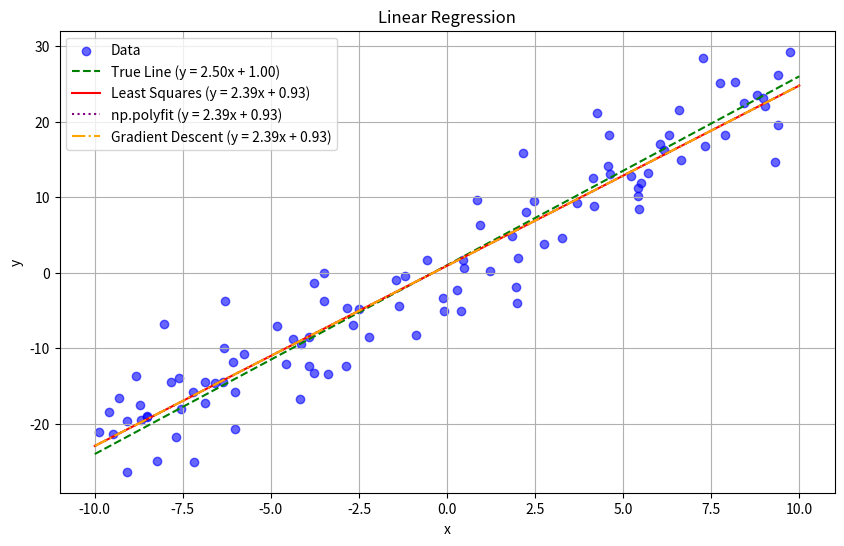
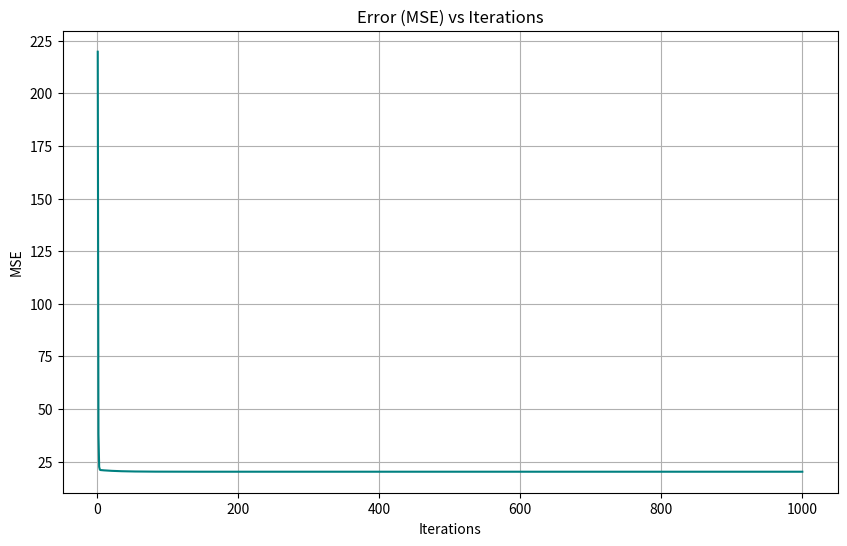
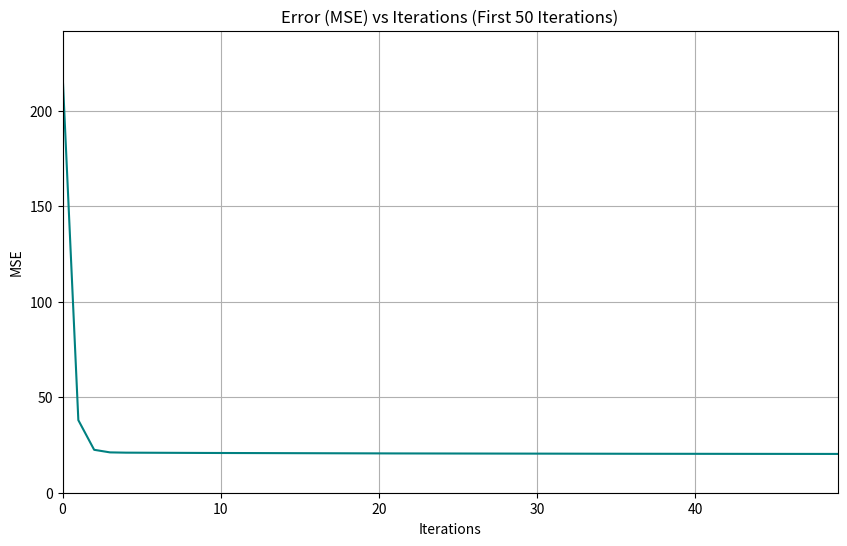
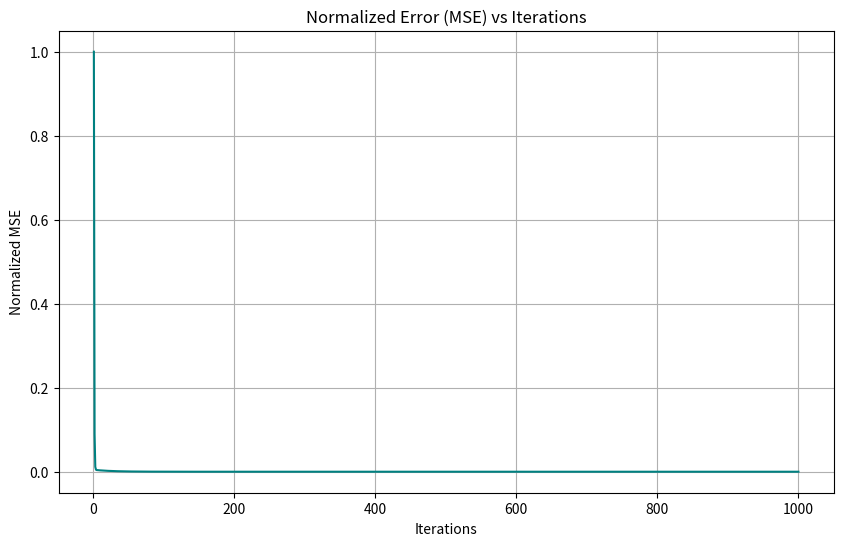

Write the Python code that produced these figures, in order.
import numpy as np
import matplotlib.pyplot as plt

# 1. Generate data around a predefined line (y = kx + b)
k_true = 2.5  # True slope
b_true = 1.0  # True intercept

# Number of points
n_points = 100

# Generate data with noise
np.random.seed(42)  # For reproducibility
x = np.random.uniform(-10, 10, n_points)  # Uniform distribution for x
noise = np.random.normal(0, 5, n_points)  # Normal noise
y = k_true * x + b_true + noise  # Add noise to the line

print("First 5 points (x, y):")
for i in range(5):
    print(f"x={x[i]:.2f}, y={y[i]:.2f}")


# 2. Least Squares Method
def least_squares(x, y):
    x_mean = np.mean(x)
    y_mean = np.mean(y)

    numerator = np.sum((x - x_mean) * (y - y_mean))
    denominator = np.sum((x - x_mean) ** 2)
    k = numerator / denominator
    b = y_mean - k * x_mean

    return k, b


# Estimate parameters using least squares
k_est, b_est = least_squares(x, y)
print(f"Least Squares: k = {k_est:.2f}, b = {b_est:.2f}")

# Compare with np.polyfit
coefficients = np.polyfit(x, y, 1)
k_polyfit, b_polyfit = coefficients
print(f"np.polyfit: k = {k_polyfit:.2f}, b = {b_polyfit:.2f}")


# 3. Gradient Descent
def gradient_descent(x, y, learning_rate=0.01, n_iter=1000):
    n = len(x)
    k = 0  # Initial guess for k
    b = 0  # Initial guess for b
    errors = []  # To store MSE values

    for _ in range(n_iter):
        y_pred = k * x + b  # Predicted y values

        # Compute gradients
        dk = -(2 / n) * np.sum(x * (y - y_pred))
        db = -(2 / n) * np.sum(y - y_pred)

        # Update parameters
        k -= learning_rate * dk
        b -= learning_rate * db

        # Compute MSE
        mse = np.mean((y - y_pred) ** 2)

        # Debugging output
        if _ % 100 == 0:  # Print every 100th iteration
            print(f"Iteration {_}: k = {k:.4f}, b = {b:.4f}, MSE = {mse:.4f}")

        # Check for invalid MSE
        if np.isnan(mse) or np.isinf(mse):
            print("MSE is NaN or Inf! Stopping...")
            break

        errors.append(mse)

    return k, b, errors


# Estimate parameters using gradient descent
learning_rate = 0.01
n_iter = 1000
k_gd, b_gd, errors = gradient_descent(x, y, learning_rate, n_iter)
print(f"Gradient Descent: k = {k_gd:.2f}, b = {b_gd:.2f}")

# 4. Visualization
# Plot the data and regression lines
plt.figure(figsize=(10, 6))

# Scatter plot of the data
plt.scatter(x, y, color='blue', label='Data', alpha=0.6)

# True line
x_range = np.linspace(-10, 10, 100)
y_true = k_true * x_range + b_true
plt.plot(x_range, y_true, color='green', label=f'True Line (y = {k_true:.2f}x + {b_true:.2f})', linestyle='--')

# Least Squares line
y_est = k_est * x_range + b_est
plt.plot(x_range, y_est, color='red', label=f'Least Squares (y = {k_est:.2f}x + {b_est:.2f})')

# np.polyfit line
y_polyfit = k_polyfit * x_range + b_polyfit
plt.plot(x_range, y_polyfit, color='purple', label=f'np.polyfit (y = {k_polyfit:.2f}x + {b_polyfit:.2f})',
         linestyle=':')

# Gradient Descent line
y_gd = k_gd * x_range + b_gd
plt.plot(x_range, y_gd, color='orange', label=f'Gradient Descent (y = {k_gd:.2f}x + {b_gd:.2f})', linestyle='-.')

# Plot settings
plt.title('Linear Regression')
plt.xlabel('x')
plt.ylabel('y')
plt.legend()
plt.grid(True)
plt.show()

# Plot the error (MSE) vs iterations
plt.figure(figsize=(10, 6))
plt.plot(range(1, n_iter + 1), errors, color='teal')
plt.title('Error (MSE) vs Iterations')
plt.xlabel('Iterations')
plt.ylabel('MSE')
plt.grid(True)
plt.show()

plt.figure(figsize=(10, 6))
plt.plot(range(len(errors)), errors, color='teal')

# Zoom into the first 50 iterations
plt.xlim(left=0, right=49)
plt.ylim(bottom=0, top=(errors[0]) * 1.1)

# Plot settings
plt.title('Error (MSE) vs Iterations (First 50 Iterations)')
plt.xlabel('Iterations')
plt.ylabel('MSE')
plt.grid(True)
plt.show()

normalized_errors = (errors - min(errors)) / (max(errors) - min(errors))

plt.figure(figsize=(10, 6))
plt.plot(range(1, len(normalized_errors) + 1), normalized_errors, color='teal')

# Plot settings
plt.title('Normalized Error (MSE) vs Iterations')
plt.xlabel('Iterations')
plt.ylabel('Normalized MSE')
plt.grid(True)
plt.show()

